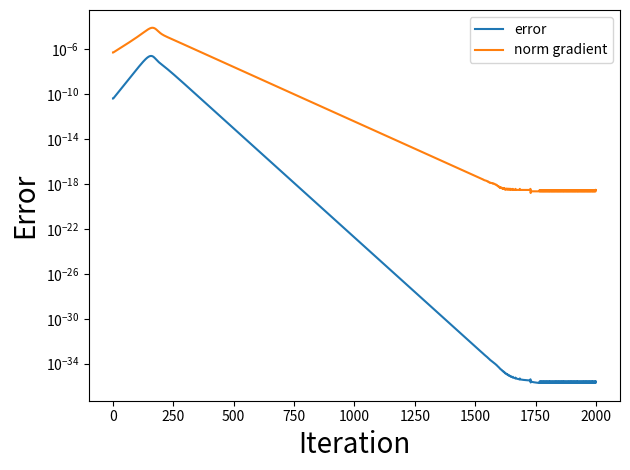
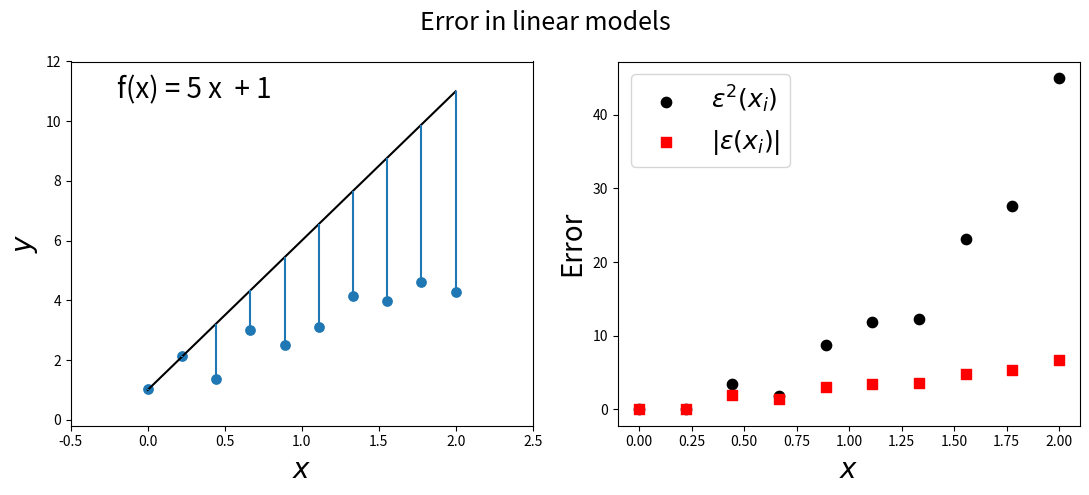
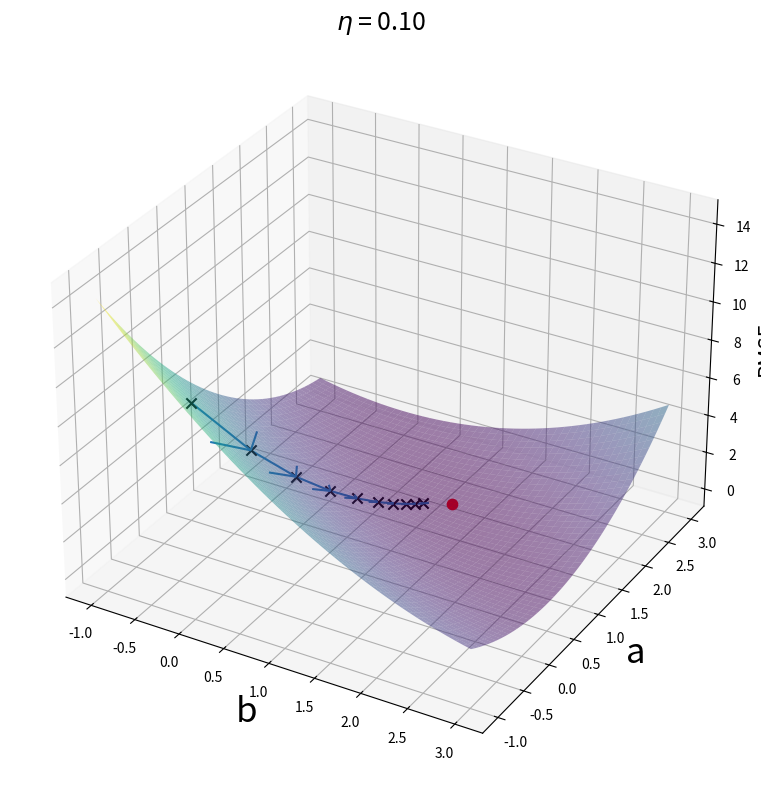
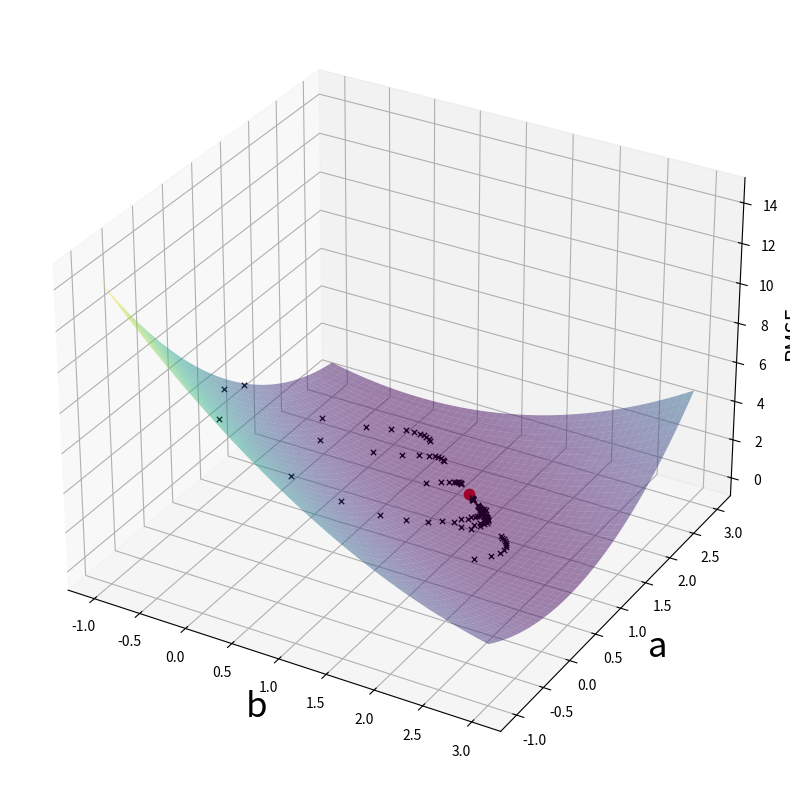
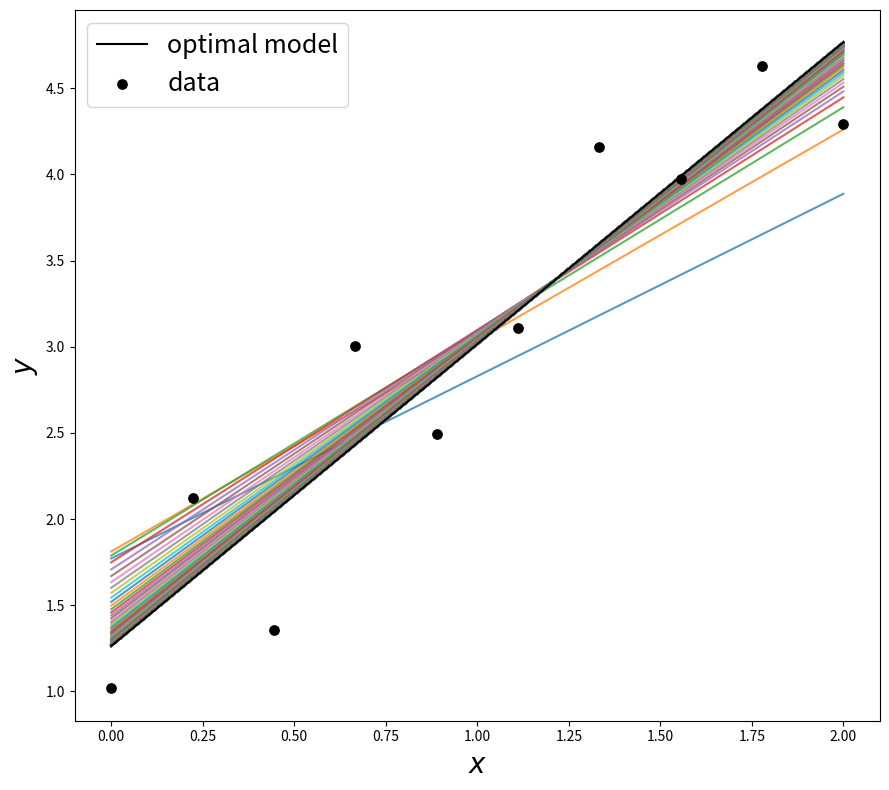
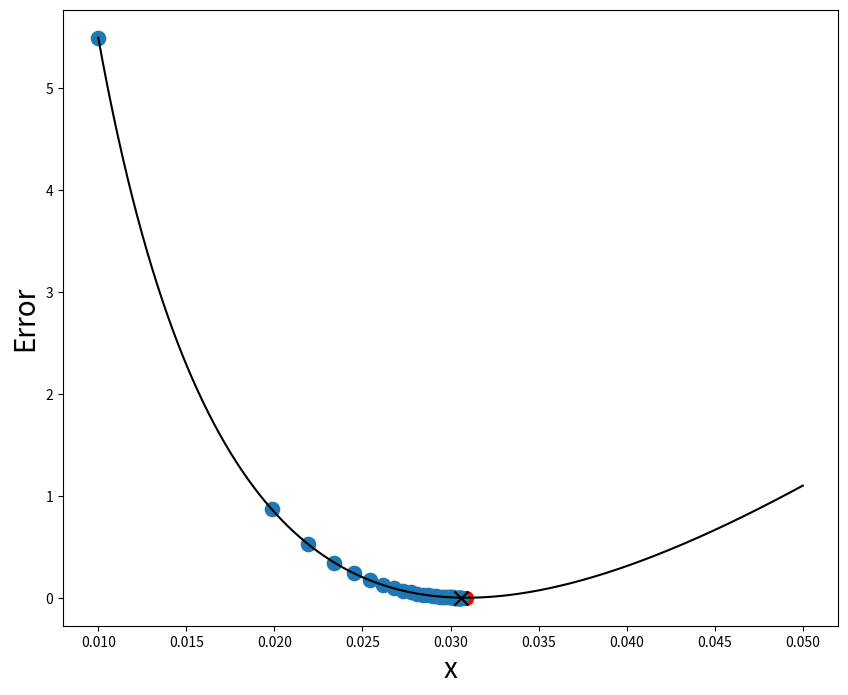

Write the Python code that produced these figures, in order. (Note: this script raises an exception after producing the figures.)
# when deployed in Colab uncomment this line to install ipyml
#!pip install ipympl 

%matplotlib widget 
import numpy as np
import matplotlib.pyplot as plt
from mpl_toolkits import mplot3d
import matplotlib.tri as tri

rng1 = np.random.default_rng(1)

x = np.linspace(0, 2, 10)
X = np.column_stack((np.ones_like(x), x))
y = X@np.array([1, 2]) + rng1.uniform(-0.75, 0.75, size=x.shape)  # add some noise

# change the values of a and b and see what happens
a = 5
b = 1
w = np.array([b,a])

x_grid = np.linspace(0, 2, 100)
X_grid = np.column_stack((np.ones_like(x_grid), x_grid))
y_grid = X_grid@w

y_pred = X@w # calculate values of training data
error = y_pred - y

fig, (ax1, ax2) = plt.subplots(1, 2,figsize=(11,5))
fig.suptitle('Error in linear models',fontsize=18)

# left panel 
ax1.plot(x_grid, y_grid, c='k')
for xi, yi in zip(x, y):
    y_pred_i = np.array([1,xi])@w
    error_i = yi - y_pred_i
    if error_i > 0:
        ax1.vlines(xi, y_pred_i, y_pred_i + np.abs(error_i))
    else:
        ax1.vlines(xi, y_pred_i - np.abs(error_i), y_pred_i)
ax1.text(0.1, .9, f'f(x) = {a} x  + {b}', fontsize=20, transform=ax1.transAxes)
ax1.scatter(x, y, s=45)
ax1.set_xlim(-0.5, 2.5)
ax1.set_ylim(-2, 12)
ax1.set_ylabel(r'$y$', fontsize=20)
ax1.set_xlabel(r'$x$', fontsize=20)

# right panel
sum_errors = 0.
for i,(xi, yi) in enumerate(zip(x, y)):
    y_pred_i = np.array([1, xi])@w
    error_i = yi - y_pred_i
    sum_errors += error_i**2

    if i == x.shape[0]-1:
        ax2.scatter(xi, error_i**2, color='k', s=55,label=r'$\epsilon^2(x_i)$')
        ax2.scatter(xi, np.abs(error_i), color='r', s=55, marker='s',label=r'$|\epsilon(x_i)|$')   
    else:
        ax2.scatter(xi, error_i**2, color='k', s=55)
        ax2.scatter(xi, np.abs(error_i), color='r', s=55, marker='s')
    

ax2.set_ylabel(r'Error', fontsize=20)
ax2.set_xlabel(r'$x$', fontsize=20)

ax1.set_ylim(-0.2,12)
plt.legend(loc=0, fontsize=18)
plt.tight_layout()

# gradient
def gradient_w(w0,x,y):
    w = - x.T@y 
    w = w + x.T@x@w0
    return w/x.shape[0]

def loss_function(w0,x,y):
    y_pred = x@w0
    loss = 0.5 * np.mean((y_pred - y)**2)
    return loss

def linear_model_solver(X, y):
    Xt = X.T
    A = Xt@X
    z = Xt@y
    A_inv = np.linalg.inv(A)
    w = A_inv@z
    return w  # optimal parameters

w_opt = linear_model_solver(X,y)
e_opt = loss_function(w_opt,X,y)
print(w_opt)

a_grid = np.linspace(-1, 3, 50)
b_grid = np.linspace(-1, 3, 50)
a_, b_ = np.meshgrid(a_grid, b_grid)
w_ = np.column_stack((b_.flatten(), a_.flatten()))

total_error_ = []
for wi in w_:
    ei = loss_function(wi, X, y)
    total_error_.append(ei)
total_error_ = np.array(total_error_)
total_error_ = total_error_.reshape(a_.shape)


plt.figure(figsize=(11, 8))
ax = plt.axes(projection='3d')
ax.plot_surface(b_, a_, total_error_, rstride=1, cstride=1,
                cmap='viridis', edgecolor='none', alpha=0.5)

eta = 0.1
w_random = rng1.normal(-0.5, 0.5, size=(2,))
# w_random = np.ones((2,))
ax.set_title(r'$\eta$ = ' + f'{eta:.2f}',fontsize=18)

for i in range(10):
    e = loss_function(w_random,X,y)
    dw = gradient_w(w_random, X, y)
    print(i,dw)
    w_new = w_random - eta*dw
    e_new = loss_function(w_new,X,y)
    ax.quiver(w_random[0], w_random[1], e, w_new[0]-w_random[0],
            w_new[1]-w_random[1], e_new-e)
    ax.scatter(w_random[0], w_random[1], e, marker='x', s=55,color='k')
    w_random = w_new

ax.scatter(w_opt[0], w_opt[1], e_opt, marker='o', s=55, color='r')
ax.set_xlabel('b', fontsize=25)
ax.set_ylabel('a', fontsize=25)
ax.set_zlabel('RMSE', fontsize=15, rotation=90)
# ax.view_init(elev=30, azim=-120)
plt.tight_layout()


def get_grad_trajectory(eta,n_itr):
    # w = np.random.normal(-5, 5, size=(2,))
    w = np.random.uniform(-1, 2, size=(2,))
    # w = np.ones((2,))
    w_tr = w[None, :]
    for i in range(n_itr):
        dw = gradient_w(w, X, y)
        e = loss_function(w, X, y)
        w = w - eta * dw
        w_tr = np.vstack((w_tr, w))
    return w_tr


a_grid = np.linspace(-1, 3, 50)
b_grid = np.linspace(-1, 3, 50)
b_, a_ = np.meshgrid(a_grid, b_grid)
w_ = np.column_stack((b_.flatten(), a_.flatten()))

total_error_ = []
for wi in w_:
    ei = loss_function(wi, X, y)
    total_error_.append(ei)
total_error_ = np.array(total_error_)
total_error_ = total_error_.reshape(a_.shape)

eta = 0.2
n_itr = 10

plt.figure(figsize=(11, 8))
ax = plt.axes(projection='3d')
ax.plot_surface(b_, a_, total_error_, rstride=1, cstride=1,
                cmap='viridis', edgecolor='none',alpha=0.5)

# random initialization
for i in range(10):
    w_tr = get_grad_trajectory(eta,n_itr)
    for wi in w_tr:
        ax.scatter(wi[0], wi[1], loss_function(wi, X,y),
            zorder=10, color='k', marker='x', s=15,linewidths=1.)  # + 1E-3 is only for display

ax.scatter(w_opt[0], w_opt[1], e_opt, marker='o', s=55, color='r')
ax.set_xlabel('b', fontsize=25)
ax.set_ylabel('a', fontsize=25)
ax.set_zlabel('RMSE', fontsize=15, rotation=90)
# ax.view_init(elev=30, azim=-120)
plt.tight_layout()

# change the values of a and b and see what happens
x_grid = np.linspace(0, 2, 100)
X_grid = np.column_stack((np.ones_like(x_grid), x_grid))

eta = 0.1
n_itr = 1000
w_tr = get_grad_trajectory(eta,n_itr)
 
fig, (ax1) = plt.subplots(1, 1, figsize=(9, 8))

# left panel
for i,wi in enumerate(w_tr[::5]):
    y_pred = X_grid@wi
    ax1.plot(x_grid, y_pred, alpha=0.75)

ax1.plot(x_grid, X_grid@w_opt, c='k',label='optimal model')
ax1.scatter(x, y, c='k', s=45, label='data',zorder=4)

ax1.set_ylabel(r'$y$', fontsize=20)
ax1.set_xlabel(r'$x$', fontsize=20)

# ax1.set_ylim(-0.2, 12)
plt.legend(loc=0, fontsize=18)
plt.tight_layout()

def f(x):
    z = 2*np.log(2*x) - np.log(1-x) - np.log(1-3*x)
    return z

def df_dx(x):
    dz = 4/(2*x)+1/(1-x)+9/(1-3*x)
    return dz

def error_function(x,k):
    return (f(x) - k)**2

def gradient_error_function(x,k):
    return -2*(k-f(x))*df_dx(x)
    

x0 = 0.01 # and 
# x0 = 0.05
eta = 1E-5
ln_k = np.log(4.34E-3)
x0_trj = np.array(x0)
for i in range(30):
    dx0 = gradient_error_function(x0,ln_k)
    e = error_function(x0, ln_k)
    print(f'Iteration {i+1}, x={x0:.5f}, f(x)={f(x0):.5f}, e={e:.5f}')
    x0 = x0 - eta * dx0
    x0_trj = np.append(x0_trj, x0)

x_grid = np.linspace(0.01,0.05,1000)
error_grid = error_function(x_grid,ln_k)
x_opt = x_grid[np.argmin(error_grid)]


plt.figure(figsize=(10,8))
plt.clf()
plt.plot(x_grid, error_grid, c='k')
plt.scatter(x_opt, error_function(x_opt,ln_k), c='r', marker='o', s=100)
plt.scatter(x0_trj, error_function(x0_trj, ln_k), s=105)
plt.scatter(x0, error_function(x0, ln_k), c='k', marker='x', s=100)

# plt.xscale('log')
plt.xlabel('x',fontsize=20)
plt.ylabel('Error', fontsize=20)

def f_residuals(x,m0,k):
    xa1 = x[0]
    xa2 = x[1]
    xw = x[2]
    ka1 = k[0]
    ka2 = k[1]
    kw = k[2]
    
    g1 = ka1*(m0 + xa1) - (xa1 - xa2)*(xa1 + xa2 + xw)
    g2 = ka2*(xa1 - xa2) - (xa2)*(xa1 + xa2 + xw)
    gw = kw -xw*(xa1 + xa2 + xw)
    return np.array([g1,g2,gw])

def jacobian_f_r(x,m0,k):
    xa1 = x[0]
    xa2 = x[1]
    xw = x[2]
    ka1 = k[0]
    ka2 = k[1]
    kw = k[2]
    
    dg1_dxa1 = -ka1 - 2*xa1 - xw
    dg1_dxa2 = 2*xa2 + xw
    dg1_dxw = -xa1 + xa2
    
    dg2_dxa1 = ka2 - xa2
    dg2_dxa2 = -ka2 + 2*xa2 - xa1 - xw
    dg2_dxw = -xa2
    
    dg3_dxa1 = -xw
    dg3_dxa2 = -xw
    dg3_dxw = -xa1 - xa2 - 2*xw
    
    return np.array([[dg1_dxa1, dg1_dxa2, dg1_dxw], 
                     [dg2_dxa1, dg2_dxa2, dg2_dxw], 
                     [dg3_dxa1, dg3_dxa2, dg3_dxw]])

def error_function(x0, m0, k):
    g = f_residuals(x0,m0,k)
    return 0.5 * np.dot(g,g)

def gradient_error_function(x0, m0, k):
    g = f_residuals(x0, m0, k)
    jac_g = jacobian_f_r(x0, m0, k)
    return jac_g.T @ g

k = np.array([5.6E-2,1.5E-4,1E-14])
m0 = 1E-4
# x0 = np.array([9.8E-5,4.99E-5,6.67E-11])
x0 = np.random.normal(-5,5,size=(3,))*1E-5

print(f_residuals(x0, m0, k))
print(error_function(x0, m0, k))

eta = 1E1
x0_trj = np.array(x0[None,:])
error_trj = np.array(error_function(x0, m0, k))
dx0_norm_trj = np.array(np.linalg.norm(gradient_error_function(x0, m0,k)))
for i in range(2000):
    dx0 = gradient_error_function(x0, m0,k)
    e = error_function(x0, m0,k)
    print(f'Itr {i+1}, e = ', e , 'x = ',x0, '|dx| = ', np.linalg.norm(dx0))
    x0 = x0 - eta * dx0
    x0_trj = np.vstack((x0_trj, x0))
    error_trj = np.append(error_trj, e)
    dx0_norm_trj = np.append(dx0_norm_trj, np.linalg.norm(dx0))

plt.figure(0)
plt.clf()
plt.plot(np.arange(error_trj.shape[0]),error_trj,label='error')
plt.plot(np.arange(error_trj.shape[0]), dx0_norm_trj, label='norm gradient')
plt.yscale('log')
plt.xlabel('Iteration', fontsize=20)
plt.ylabel('Error', fontsize=20)
plt.legend()
plt.tight_layout()
plt.show()

print(x0_trj)
fig = plt.figure(10,10)
plt.clf()
ax = fig.add_subplot(projection="3d")
xs = np.random.rand(100)
ys = np.random.rand(100)
zs = np.random.rand(100)
ax.scatter(x0[0], x0[1], x0[2], c='k', marker='x',s=160)
sc = ax.scatter(x0_trj[:, 0], x0_trj[:, 1], x0_trj[:, 2], c=error_trj, cmap='viridis')
plt.colorbar(sc)
ax.set_xlabel(r'$x_{a1}$', fontsize=18)
ax.set_ylabel(r'$x_{a2}$', fontsize=18)
ax.set_zlabel(r'$x_{w}$', fontsize=18)
plt.tight_layout()
plt.show()

